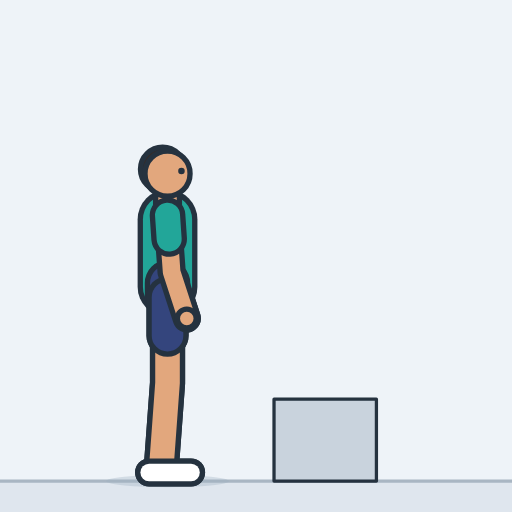
t = 0.00 s
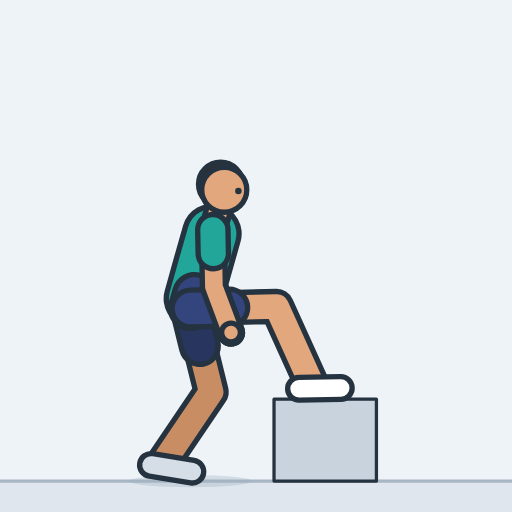
t = 0.49 s
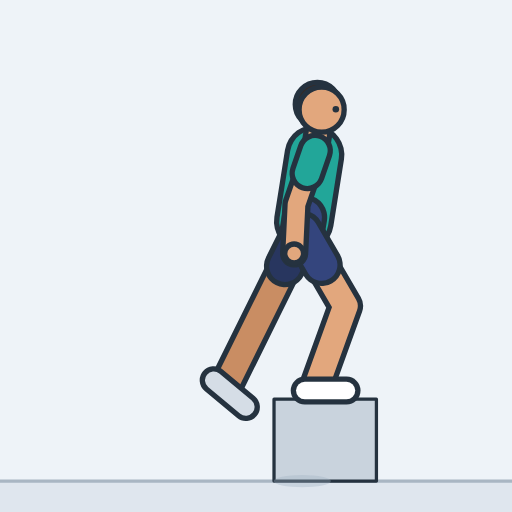
t = 1.01 s
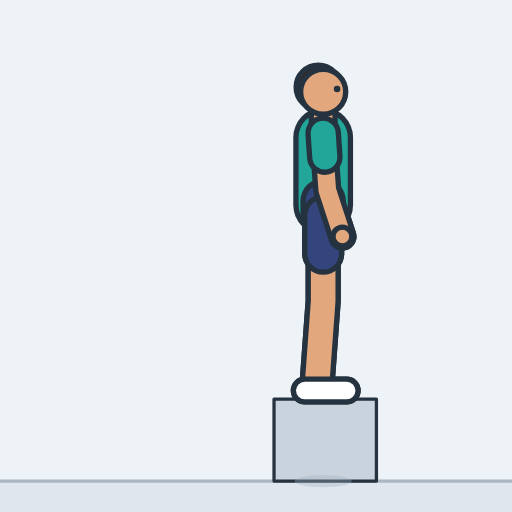
t = 1.49 s
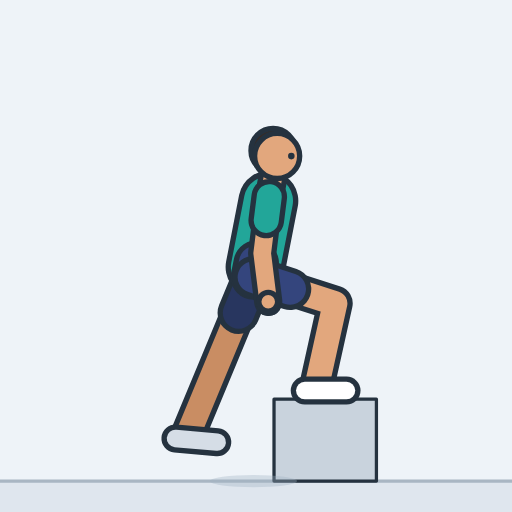
t = 2.01 s
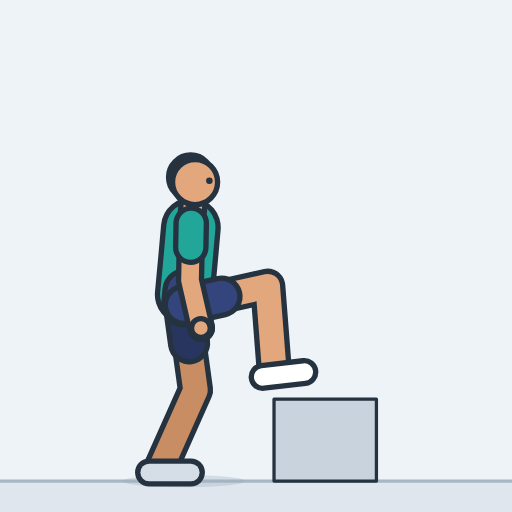
t = 2.45 s

The animated SVG that drew these frames (rendered in a browser with its animation timeline set to each time). Animation: 25 SMIL elements (animate=25); one cycle of 3.00 s, repeats indefinitely.

<svg xmlns="http://www.w3.org/2000/svg" width="260" height="260" viewBox="-111.8 -234.9 250 250" role="img" aria-label="Step-up"><style>.s{display:none}@media (prefers-reduced-motion:reduce){.a{display:none}.s{display:inline}}polyline{fill:none;stroke-linecap:round;stroke-linejoin:round}</style><rect x="-111.8" y="-234.9" width="250" height="250" fill="#eef3f8"/><g class="a"><rect x="-111.8" y="0" width="250" height="15.1" fill="#dfe6ee"/><line x1="-111.8" y1="0" x2="138.2" y2="0" stroke="#a9b6c3" stroke-width="1.6"/><polygon points="22,0 72,0 72,-40 22,-40" fill="#c9d3dd" stroke="#25323f" stroke-width="1.6" stroke-linejoin="round"/><ellipse cx="-30" cy="0" rx="30" ry="3" fill="#9fb0c0" opacity="0.35"><animate attributeName="cx" dur="3s" repeatCount="indefinite" values="-30;-30;-29.8;-29.4;-28.5;-27.3;-26.5;-26.1;-26;-25.1;-22.1;-20.1;-18.9;-18.3;-18;-18;-17.8;-16.8;-13.9;-8.3;1;14;24.4;30.8;34.3;35.7;36;38.7;41.5;43.5;44.8;45.5;45.9;46;46;46;46;46;46;46;46;45.9;45.5;44.4;42.2;39.1;37.2;36.3;36;31.2;14.9;3.1;-4.9;-9.9;-12.7;-13.8;-14;-14;-14.4;-15.5;-17.8;-21.4;-24.1;-25.4;-25.9;-26;-27.1;-28;-28.6;-29.1;-29.5;-29.7;-29.9;-30;-30;-30"/><animate attributeName="rx" dur="3s" repeatCount="indefinite" values="30;30;30;30;30;30;30;30;30;30;30;30;30;30;30;30;30;29.8;29.5;28.7;26.6;20.9;16.3;14;14;14;14;14;14;14;14;14;14;14;14;14;14;14;14;14;14;14;14;14;14;14;14;14;14;14;20.1;25;28.4;29.3;29.8;30;30;30;30;30;30;30;30;30;30;30;30;30;30;30;30;30;30;30;30;30"/></ellipse><defs><polyline id="aarmL" points="-30,-129.8 -28,-102.1 -20.6,-79.4"><animate attributeName="points" dur="3s" repeatCount="indefinite" values="-30,-129.8 -28,-102.1 -20.6,-79.4;-30,-129.8 -28,-102.1 -20.6,-79.3;-29.7,-129.7 -27.8,-101.9 -20.5,-79.2;-28.9,-129.4 -27.3,-101.6 -20.1,-78.8;-27.4,-128.7 -26.2,-100.9 -19.4,-78;-25.3,-127.9 -24.7,-100 -18.4,-77;-24.1,-127.3 -23.8,-99.4 -17.8,-76.3;-23.4,-127 -23.4,-99.2 -17.5,-76;-23.2,-126.9 -23.2,-99.1 -17.4,-75.9;-21.2,-126.5 -21.2,-98.6 -15,-75.5;-14.9,-124.9 -14.6,-97 -7.4,-74.2;-10.7,-123.7 -10.3,-95.8 -2.4,-73.3;-8.2,-122.9 -7.7,-95 0.6,-72.6;-6.9,-122.4 -6.3,-94.6 2.2,-72.2;-6.4,-122.3 -5.8,-94.4 2.8,-72.1;-6.3,-122.3 -5.8,-94.4 2.9,-72.1;-6.2,-122.4 -5.7,-94.5 2.9,-72.2;-5.2,-123.1 -4.9,-95.3 3.5,-72.9;-2.6,-125.3 -2.8,-97.4 5.1,-74.8;2.4,-129.4 1.2,-101.5 8.1,-78.7;10.8,-136.1 7.9,-108.4 13.1,-85.1;22.5,-145.6 17.3,-118.3 20.1,-94.6;31.8,-153.1 24.7,-126.2 25.7,-102.3;37.6,-157.8 29.4,-131.1 29.1,-107.3;40.7,-160.3 31.9,-133.8 31,-110;42,-161.3 32.9,-135 31.8,-111.1;42.3,-161.5 33.2,-135.2 31.9,-111.3;43.3,-163.9 37.1,-136.7 38.3,-112.9;44.3,-166.2 41.2,-138.5 44.8,-114.9;45.1,-167.8 44.2,-140 49.4,-116.7;45.5,-168.9 46.1,-141 52.5,-118;45.8,-169.5 47.2,-141.6 54.2,-118.8;46,-169.8 47.8,-142 55.1,-119.2;46,-169.8 47.9,-142.1 55.3,-119.4;46,-169.8 48,-142.1 55.4,-119.4;46,-169.8 48,-142.1 55.4,-119.4;46,-169.8 48,-142.1 55.4,-119.4;46,-169.8 48,-142.1 55.4,-119.4;46,-169.8 48,-142.1 55.4,-119.4;46,-169.8 48,-142.1 55.4,-119.4;46,-169.8 48,-142.1 55.4,-119.4;46,-169.8 47.9,-142 55.3,-119.3;45.9,-169.1 47.6,-141.3 54.8,-118.5;45.7,-167.3 46.8,-139.4 53.4,-116.5;45.4,-163.7 45.1,-135.8 50.7,-112.6;44.9,-158.6 42.8,-130.8 46.9,-107.3;44.5,-155.3 41.4,-127.6 44.5,-104;44.4,-153.7 40.7,-126.1 43.4,-102.4;44.3,-153.2 40.5,-125.6 43,-101.8;39.3,-150.3 35.6,-122.7 38.2,-98.9;22.7,-140.6 19.2,-113 22.1,-89.3;10.6,-133.6 7.3,-105.9 10.4,-82.3;2.3,-128.8 -0.8,-101.1 2.4,-77.5;-2.9,-125.8 -5.9,-98.1 -2.6,-74.5;-5.7,-124.2 -8.6,-96.5 -5.3,-72.9;-6.8,-123.5 -9.7,-95.8 -6.4,-72.2;-7.1,-123.4 -10,-95.7 -6.6,-72.1;-7.1,-123.4 -10,-95.7 -6.6,-72.1;-7.6,-123.5 -10.4,-95.8 -6.9,-72.2;-9.1,-123.9 -11.6,-96.1 -7.9,-72.5;-12.4,-124.6 -14.2,-96.8 -9.9,-73.3;-17.5,-125.7 -18.3,-97.8 -13.1,-74.5;-21.2,-126.4 -21.2,-98.6 -15.5,-75.4;-23.1,-126.8 -22.8,-98.9 -16.7,-75.9;-23.8,-126.9 -23.3,-99.1 -17.1,-76;-23.9,-126.9 -23.4,-99.1 -17.2,-76;-25.6,-127.7 -24.7,-99.9 -18.1,-76.9;-26.9,-128.4 -25.7,-100.6 -18.9,-77.7;-27.9,-128.9 -26.5,-101.1 -19.4,-78.2;-28.7,-129.2 -27,-101.4 -19.9,-78.7;-29.2,-129.5 -27.5,-101.7 -20.2,-79;-29.6,-129.7 -27.7,-101.9 -20.4,-79.2;-29.8,-129.8 -27.9,-102 -20.5,-79.3;-30,-129.8 -28,-102 -20.6,-79.3;-30,-129.8 -28,-102.1 -20.6,-79.4;-30,-129.8 -28,-102.1 -20.6,-79.4"/></polyline><polyline id="asleeveL" points="-30,-129.8 -29.2,-118.2"><animate attributeName="points" dur="3s" repeatCount="indefinite" values="-30,-129.8 -29.2,-118.2;-30,-129.8 -29.1,-118.2;-29.7,-129.7 -28.9,-118;-28.9,-129.4 -28.2,-117.7;-27.4,-128.7 -26.9,-117.1;-25.3,-127.9 -25.1,-116.2;-24.1,-127.3 -23.9,-115.6;-23.4,-127 -23.4,-115.3;-23.2,-126.9 -23.2,-115.2;-21.2,-126.5 -21.2,-114.8;-14.9,-124.9 -14.8,-113.2;-10.7,-123.7 -10.5,-112;-8.2,-122.9 -8,-111.2;-6.9,-122.4 -6.6,-110.7;-6.4,-122.3 -6.2,-110.6;-6.3,-122.3 -6.1,-110.6;-6.2,-122.4 -6,-110.7;-5.2,-123.1 -5.1,-111.4;-2.6,-125.3 -2.7,-113.6;2.4,-129.4 1.9,-117.7;10.8,-136.1 9.6,-124.5;22.5,-145.6 20.3,-134.2;31.8,-153.1 28.8,-141.8;37.6,-157.8 34.1,-146.6;40.7,-160.3 37,-149.2;42,-161.3 38.2,-150.2;42.3,-161.5 38.4,-150.4;43.3,-163.9 40.7,-152.5;44.3,-166.2 43,-154.6;45.1,-167.8 44.7,-156.1;45.5,-168.9 45.8,-157.2;45.8,-169.5 46.4,-157.8;46,-169.8 46.7,-158.1;46,-169.8 46.8,-158.2;46,-169.8 46.8,-158.2;46,-169.8 46.8,-158.2;46,-169.8 46.8,-158.2;46,-169.8 46.8,-158.2;46,-169.8 46.8,-158.2;46,-169.8 46.8,-158.2;46,-169.8 46.8,-158.2;46,-169.8 46.8,-158.1;45.9,-169.1 46.6,-157.4;45.7,-167.3 46.2,-155.6;45.4,-163.7 45.3,-152;44.9,-158.6 44,-146.9;44.5,-155.3 43.2,-143.7;44.4,-153.7 42.8,-142.1;44.3,-153.2 42.7,-141.6;39.3,-150.3 37.8,-138.7;22.7,-140.6 21.2,-129;10.6,-133.6 9.2,-122;2.3,-128.8 1,-117.2;-2.9,-125.8 -4.1,-114.2;-5.7,-124.2 -6.9,-112.6;-6.8,-123.5 -8,-111.9;-7.1,-123.4 -8.3,-111.8;-7.1,-123.4 -8.3,-111.8;-7.6,-123.5 -8.8,-111.9;-9.1,-123.9 -10.2,-112.2;-12.4,-124.6 -13.1,-112.9;-17.5,-125.7 -17.8,-114;-21.2,-126.4 -21.2,-114.7;-23.1,-126.8 -23,-115.1;-23.8,-126.9 -23.6,-115.2;-23.9,-126.9 -23.7,-115.3;-25.6,-127.7 -25.2,-116.1;-26.9,-128.4 -26.4,-116.7;-27.9,-128.9 -27.3,-117.2;-28.7,-129.2 -28,-117.6;-29.2,-129.5 -28.5,-117.8;-29.6,-129.7 -28.8,-118;-29.8,-129.8 -29,-118.1;-30,-129.8 -29.1,-118.2;-30,-129.8 -29.2,-118.2;-30,-129.8 -29.2,-118.2"/></polyline><circle id="ahandL" r="4.6" cx="-20.6" cy="-79.4"><animate attributeName="cx" dur="3s" repeatCount="indefinite" values="-20.6;-20.6;-20.5;-20.1;-19.4;-18.4;-17.8;-17.5;-17.4;-15;-7.4;-2.4;0.6;2.2;2.8;2.9;2.9;3.5;5.1;8.1;13.1;20.1;25.7;29.1;31;31.8;31.9;38.3;44.8;49.4;52.5;54.2;55.1;55.3;55.4;55.4;55.4;55.4;55.4;55.4;55.4;55.3;54.8;53.4;50.7;46.9;44.5;43.4;43;38.2;22.1;10.4;2.4;-2.6;-5.3;-6.4;-6.6;-6.6;-6.9;-7.9;-9.9;-13.1;-15.5;-16.7;-17.1;-17.2;-18.1;-18.9;-19.4;-19.9;-20.2;-20.4;-20.5;-20.6;-20.6;-20.6"/><animate attributeName="cy" dur="3s" repeatCount="indefinite" values="-79.4;-79.3;-79.2;-78.8;-78;-77;-76.3;-76;-75.9;-75.5;-74.2;-73.3;-72.6;-72.2;-72.1;-72.1;-72.2;-72.9;-74.8;-78.7;-85.1;-94.6;-102.3;-107.3;-110;-111.1;-111.3;-112.9;-114.9;-116.7;-118;-118.8;-119.2;-119.4;-119.4;-119.4;-119.4;-119.4;-119.4;-119.4;-119.4;-119.3;-118.5;-116.5;-112.6;-107.3;-104;-102.4;-101.8;-98.9;-89.3;-82.3;-77.5;-74.5;-72.9;-72.2;-72.1;-72.1;-72.2;-72.5;-73.3;-74.5;-75.4;-75.9;-76;-76;-76.9;-77.7;-78.2;-78.7;-79;-79.2;-79.3;-79.3;-79.4;-79.4"/></circle><polyline id="alegL" points="-30,-89.8 -30,-47.9 -33,-7"><animate attributeName="points" dur="3s" repeatCount="indefinite" values="-30,-89.8 -30,-47.9 -33,-7;-30,-89.8 -29.8,-47.9 -33,-7;-29.8,-89.7 -28.6,-47.7 -33,-7;-29.4,-89.4 -26.7,-47.5 -33,-7;-28.5,-88.8 -24.1,-47 -33,-7;-27.3,-87.9 -21.5,-46.3 -33,-7;-26.5,-87.4 -20,-45.9 -33,-7;-26.1,-87.1 -19.4,-45.7 -33,-7;-26,-87 -19.2,-45.6 -33,-7;-25.1,-86.7 -17.5,-45.4 -32.9,-7.3;-22.1,-85.5 -13,-44.6 -32.3,-8.4;-20.1,-84.8 -10.4,-44 -32,-9.1;-18.9,-84.3 -8.9,-43.6 -31.7,-9.5;-18.3,-84.1 -8.1,-43.4 -31.6,-9.8;-18,-84 -7.9,-43.3 -31.5,-9.8;-18,-84 -7.8,-43.3 -31.5,-9.8;-17.8,-84.1 -7.8,-43.3 -31.5,-9.9;-16.8,-84.9 -7.6,-43.9 -31.1,-10.3;-13.9,-86.9 -7.3,-45.4 -30.1,-11.4;-8.3,-90.8 -7.4,-48.9 -28,-13.4;1,-97.3 -11.7,-57.3 -24.1,-18.2;14,-106.6 -1.3,-67.5 -16.3,-29.3;24.4,-113.8 7.3,-75.4 -9.4,-38;30.8,-118.3 12.8,-80.4 -4.8,-43.4;34.3,-120.8 15.8,-83.1 -2.2,-46.3;35.7,-121.8 17.1,-84.2 -1.1,-47.4;36,-122 17.3,-84.4 -0.9,-47.7;38.7,-124.1 23.4,-85 8.4,-46.9;41.5,-126.3 30.6,-85.8 19.9,-46.2;43.5,-127.9 36.3,-86.5 29.3,-46.1;44.8,-128.9 40.4,-87.1 36.1,-46.4;45.5,-129.5 42.8,-87.6 40.2,-46.7;45.9,-129.8 44.1,-87.8 42.3,-46.9;46,-129.8 45.9,-87.9 42.9,-47;46,-129.8 46,-87.9 43,-47;46,-129.8 46,-87.9 43,-47;46,-129.8 46,-87.9 43,-47;46,-129.8 46,-87.9 43,-47;46,-129.8 46,-87.9 43,-47;46,-129.8 46,-87.9 43,-47;46,-129.8 46,-87.9 43,-47;45.9,-129.8 44.7,-87.8 42.7,-46.9;45.5,-129.1 42.9,-87.2 40.3,-46.3;44.4,-127.3 39.2,-85.6 34.1,-45;42.2,-123.8 32.2,-83 22.6,-43.2;39.1,-119 23.6,-80 8.5,-41.9;37.2,-116 18.7,-78.3 0.7,-41.5;36.3,-114.5 16.5,-77.5 -2.8,-41.3;36,-114 15.8,-77.2 -3.9,-41.3;31.2,-111.1 11.7,-73.9 -7.4,-37.6;14.9,-101.4 -1.8,-62.9 -18.1,-25.3;3.1,-94.3 -11.2,-54.8 -25.1,-16.3;-4.9,-89.5 -17.3,-49.4 -29.5,-10.2;-9.9,-86.4 -12.1,-44.5 -31.4,-8.4;-12.7,-84.8 -11.8,-42.8 -32.5,-7.5;-13.8,-84.1 -11.8,-42.2 -32.9,-7.1;-14,-84 -11.8,-42.1 -33,-7;-14,-84 -11.8,-42.1 -33,-7;-14.4,-84.1 -12,-42.2 -33,-7;-15.5,-84.4 -12.5,-42.5 -33,-7;-17.8,-84.9 -13.7,-43.2 -33,-7;-21.4,-85.9 -15.9,-44.2 -33,-7;-24.1,-86.5 -17.7,-45 -33,-7;-25.4,-86.9 -18.7,-45.4 -33,-7;-25.9,-87 -19.1,-45.6 -33,-7;-26,-87 -19.2,-45.6 -33,-7;-27.1,-87.8 -21.1,-46.2 -33,-7;-28,-88.4 -22.9,-46.7 -33,-7;-28.6,-88.9 -24.5,-47.1 -33,-7;-29.1,-89.2 -26,-47.4 -33,-7;-29.5,-89.5 -27.2,-47.6 -33,-7;-29.7,-89.7 -28.3,-47.7 -33,-7;-29.9,-89.8 -29.1,-47.8 -33,-7;-30,-89.8 -29.7,-47.8 -33,-7;-30,-89.8 -29.9,-47.9 -33,-7;-30,-89.8 -30,-47.9 -33,-7"/></polyline><polyline id="ashortsL" points="-30,-89.8 -30,-71"><animate attributeName="points" dur="3s" repeatCount="indefinite" values="-30,-89.8 -30,-71;-30,-89.8 -29.9,-70.9;-29.8,-89.7 -29.3,-70.8;-29.4,-89.4 -28.2,-70.5;-28.5,-88.8 -26.5,-70;-27.3,-87.9 -24.6,-69.2;-26.5,-87.4 -23.6,-68.7;-26.1,-87.1 -23.1,-68.4;-26,-87 -22.9,-68.4;-25.1,-86.7 -21.7,-68.1;-22.1,-85.5 -18,-67.1;-20.1,-84.8 -15.7,-66.4;-18.9,-84.3 -14.4,-66;-18.3,-84.1 -13.7,-65.8;-18,-84 -13.5,-65.7;-18,-84 -13.4,-65.7;-17.8,-84.1 -13.3,-65.8;-16.8,-84.9 -12.7,-66.4;-13.9,-86.9 -10.9,-68.2;-8.3,-90.8 -7.9,-71.9;1,-97.3 -4.7,-79.3;14,-106.6 7.1,-89;24.4,-113.8 16.7,-96.5;30.8,-118.3 22.7,-101.3;34.3,-120.8 26,-103.8;35.7,-121.8 27.3,-104.9;36,-122 27.6,-105.1;38.7,-124.1 31.8,-106.5;41.5,-126.3 36.6,-108.1;43.5,-127.9 40.2,-109.2;44.8,-128.9 42.8,-110.1;45.5,-129.5 44.3,-110.6;45.9,-129.8 45.1,-110.9;46,-129.8 45.9,-111;46,-129.8 46,-111;46,-129.8 46,-111;46,-129.8 46,-111;46,-129.8 46,-111;46,-129.8 46,-111;46,-129.8 46,-111;46,-129.8 46,-111;45.9,-129.8 45.4,-110.9;45.5,-129.1 44.3,-110.2;44.4,-127.3 42,-108.5;42.2,-123.8 37.7,-105.4;39.1,-119 32.2,-101.4;37.2,-116 28.9,-99;36.3,-114.5 27.4,-97.8;36,-114 26.9,-97.5;31.2,-111.1 22.4,-94.4;14.9,-101.4 7.4,-84;3.1,-94.3 -3.3,-76.5;-4.9,-89.5 -10.5,-71.4;-9.9,-86.4 -10.9,-67.6;-12.7,-84.8 -12.3,-65.9;-13.8,-84.1 -12.9,-65.3;-14,-84 -13,-65.1;-14,-84 -13,-65.1;-14.4,-84.1 -13.3,-65.2;-15.5,-84.4 -14.2,-65.5;-17.8,-84.9 -16,-66.1;-21.4,-85.9 -18.9,-67.1;-24.1,-86.5 -21.2,-67.8;-25.4,-86.9 -22.4,-68.2;-25.9,-87 -22.9,-68.3;-26,-87 -22.9,-68.4;-27.1,-87.8 -24.4,-69.1;-28,-88.4 -25.7,-69.6;-28.6,-88.9 -26.8,-70.1;-29.1,-89.2 -27.7,-70.4;-29.5,-89.5 -28.5,-70.6;-29.7,-89.7 -29.1,-70.8;-29.9,-89.8 -29.6,-70.9;-30,-89.8 -29.8,-70.9;-30,-89.8 -30,-71;-30,-89.8 -30,-71"/></polyline><polyline id="afootL" points="-39,-4.2 -18.5,-4.2"><animate attributeName="points" dur="3s" repeatCount="indefinite" values="-39,-4.2 -18.5,-4.2;-39,-4.2 -18.6,-4.2;-39,-4.2 -18.6,-4.2;-39,-4.2 -18.6,-4.2;-39,-4.2 -18.6,-4.2;-39,-4.2 -18.6,-4.2;-39,-4.2 -18.6,-4.2;-39,-4.2 -18.6,-4.2;-39,-4.2 -18.6,-4.2;-38.9,-4.7 -18.5,-4.3;-38.6,-6.2 -18.2,-4.5;-38.3,-7.2 -18,-4.5;-38.1,-7.8 -17.9,-4.6;-38,-8.1 -17.8,-4.6;-37.9,-8.2 -17.8,-4.6;-37.9,-8.2 -17.8,-4.6;-37.9,-8.2 -17.7,-4.7;-37.5,-8.7 -17.4,-4.9;-36.5,-10 -16.5,-5.6;-34.5,-12.4 -14.8,-6.9;-30.7,-17.8 -11.5,-10.6;-22.9,-29.7 -4.8,-20.2;-15.9,-39 1.1,-27.7;-11.2,-44.8 5.1,-32.5;-8.6,-47.9 7.3,-35;-7.5,-49.2 8.2,-36.1;-7.3,-49.4 8.4,-36.3;1.8,-47.4 19.7,-37.4;13.4,-45.4 32.8,-39.1;22.9,-44.5 43.1,-40.8;29.9,-44.1 50.2,-42.4;34.1,-44.1 54.6,-43.4;36.3,-44.2 56.7,-44;36.9,-44.2 57.4,-44.2;37,-44.2 57.5,-44.2;37,-44.2 57.5,-44.2;37,-44.2 57.5,-44.2;37,-44.2 57.5,-44.2;37,-44.2 57.5,-44.2;37,-44.2 57.5,-44.2;37,-44.2 57.5,-44.2;36.7,-44.1 57.1,-44.1;34.3,-43.6 54.7,-43.4;28,-42.4 48.4,-41.8;16.4,-40.8 36.8,-39.5;2.2,-39.9 22.5,-37.4;-5.7,-39.7 14.6,-36.6;-9.2,-39.6 11,-36.2;-10.2,-39.6 9.9,-36.1;-13.7,-35.8 6.5,-32.6;-24.4,-23.1 -4,-21.1;-31.3,-13.9 -10.9,-12.7;-35.5,-7.7 -15.1,-7;-37.5,-5.7 -17,-5.4;-38.5,-4.7 -18,-4.6;-38.9,-4.3 -18.5,-4.3;-39,-4.3 -18.5,-4.3;-39,-4.2 -18.6,-4.2;-39,-4.2 -18.6,-4.2;-39,-4.2 -18.6,-4.2;-39,-4.2 -18.6,-4.2;-39,-4.2 -18.6,-4.2;-39,-4.2 -18.6,-4.2;-39,-4.2 -18.6,-4.2;-39,-4.2 -18.6,-4.2;-39,-4.2 -18.6,-4.2;-39,-4.2 -18.6,-4.2;-39,-4.2 -18.6,-4.2;-39,-4.2 -18.6,-4.2;-39,-4.2 -18.6,-4.2;-39,-4.2 -18.6,-4.2;-39,-4.2 -18.6,-4.2;-39,-4.2 -18.6,-4.2;-39,-4.2 -18.6,-4.2;-39,-4.2 -18.6,-4.2;-39,-4.2 -18.5,-4.2"/></polyline><polyline id="atorso" points="-30,-94.8 -30,-111.8 -30,-127.8"><animate attributeName="points" dur="3s" repeatCount="indefinite" values="-30,-94.8 -30,-111.8 -30,-127.8;-30,-94.8 -30,-111.8 -30,-127.8;-29.8,-94.7 -29.7,-111.7 -29.7,-127.7;-29.3,-94.4 -29.1,-111.4 -28.9,-127.4;-28.3,-93.8 -27.9,-110.8 -27.5,-126.7;-27,-92.9 -26.2,-109.9 -25.4,-125.9;-26.2,-92.3 -25.2,-109.3 -24.2,-125.3;-25.8,-92.1 -24.6,-109 -23.6,-125;-25.7,-92 -24.5,-109 -23.4,-124.9;-24.6,-91.6 -23,-108.6 -21.4,-124.5;-21.2,-90.5 -18.1,-107.2 -15.3,-122.9;-18.9,-89.6 -14.9,-106.2 -11.2,-121.7;-17.5,-89.1 -13,-105.5 -8.7,-120.9;-16.8,-88.9 -12,-105.2 -7.4,-120.5;-16.6,-88.8 -11.6,-105.1 -7,-120.4;-16.5,-88.8 -11.6,-105 -6.9,-120.3;-16.4,-88.9 -11.4,-105.1 -6.8,-120.5;-15.3,-89.6 -10.4,-105.9 -5.8,-121.2;-12.5,-91.7 -7.7,-108 -3.2,-123.3;-6.9,-95.6 -2.4,-112 1.9,-127.4;2.2,-102.2 6.4,-118.7 10.3,-134.2;15.1,-111.4 18.7,-128.1 22.1,-143.7;25.3,-118.7 28.4,-135.4 31.4,-151.1;31.6,-123.3 34.5,-140 37.2,-155.8;35.1,-125.7 37.8,-142.5 40.4,-158.3;36.5,-126.7 39.2,-143.5 41.7,-159.3;36.8,-126.9 39.4,-143.7 41.9,-159.5;39.3,-129.1 41.2,-146 43.1,-161.9;41.8,-131.3 43,-148.3 44.2,-164.2;43.7,-132.9 44.3,-149.8 45,-165.8;44.8,-133.9 45.2,-150.9 45.5,-166.9;45.5,-134.5 45.7,-151.5 45.8,-167.5;45.9,-134.8 45.9,-151.8 45.9,-167.8;46,-134.8 46,-151.8 46,-167.8;46,-134.8 46,-151.8 46,-167.8;46,-134.8 46,-151.8 46,-167.8;46,-134.8 46,-151.8 46,-167.8;46,-134.8 46,-151.8 46,-167.8;46,-134.8 46,-151.8 46,-167.8;46,-134.8 46,-151.8 46,-167.8;46,-134.8 46,-151.8 46,-167.8;45.9,-134.8 46,-151.8 46,-167.8;45.6,-134.1 45.7,-151.1 45.9,-167.1;44.6,-132.3 45.1,-149.3 45.7,-165.3;42.6,-128.8 43.9,-145.7 45.2,-161.7;39.9,-123.9 42.3,-140.8 44.6,-156.6;38.2,-120.9 41.3,-137.6 44.2,-153.3;37.3,-119.4 40.7,-136.1 44,-151.7;37.1,-118.9 40.6,-135.6 43.9,-151.2;32.2,-116 35.7,-132.6 38.9,-148.3;15.9,-106.3 19.2,-122.9 22.3,-138.6;4.1,-99.2 7.2,-115.9 10.2,-131.6;-4,-94.4 -0.9,-111.1 1.9,-126.8;-9,-91.4 -6,-108.1 -3.2,-123.8;-11.8,-89.7 -8.8,-106.5 -6,-122.2;-12.9,-89.1 -9.9,-105.8 -7.2,-121.6;-13.1,-88.9 -10.2,-105.7 -7.4,-121.4;-13.2,-88.9 -10.2,-105.7 -7.4,-121.4;-13.5,-89 -10.6,-105.8 -7.9,-121.5;-14.7,-89.3 -12,-106.1 -9.5,-121.9;-17.1,-89.9 -14.8,-106.7 -12.6,-122.6;-20.9,-90.8 -19.2,-107.7 -17.7,-123.7;-23.7,-91.5 -22.5,-108.5 -21.3,-124.4;-25.1,-91.8 -24.1,-108.8 -23.2,-124.8;-25.7,-92 -24.8,-109 -23.9,-124.9;-25.7,-92 -24.8,-109 -24,-124.9;-26.9,-92.8 -26.2,-109.8 -25.6,-125.7;-27.8,-93.4 -27.4,-110.4 -26.9,-126.4;-28.5,-93.9 -28.2,-110.9 -27.9,-126.9;-29.1,-94.2 -28.9,-111.2 -28.7,-127.2;-29.5,-94.5 -29.4,-111.5 -29.3,-127.5;-29.7,-94.7 -29.7,-111.7 -29.6,-127.7;-29.9,-94.8 -29.9,-111.8 -29.8,-127.8;-30,-94.8 -30,-111.8 -30,-127.8;-30,-94.8 -30,-111.8 -30,-127.8;-30,-94.8 -30,-111.8 -30,-127.8"/></polyline><polyline id="apelvis" points="-30,-89.8 -30,-96.8 -30,-89.8"><animate attributeName="points" dur="3s" repeatCount="indefinite" values="-30,-89.8 -30,-96.8 -30,-89.8;-30,-89.8 -30,-96.8 -30,-89.8;-29.8,-89.7 -29.8,-96.7 -29.8,-89.7;-29.4,-89.4 -29.3,-96.4 -29.4,-89.4;-28.5,-88.8 -28.3,-95.8 -28.5,-88.8;-27.3,-87.9 -26.9,-94.9 -27.3,-87.9;-26.5,-87.4 -26.1,-94.3 -26.5,-87.4;-26.1,-87.1 -25.7,-94.1 -26.1,-87.1;-26,-87 -25.5,-94 -26,-87;-25.1,-86.7 -24.4,-93.6 -25.1,-86.7;-22.1,-85.5 -20.8,-92.4 -22.1,-85.5;-20.1,-84.8 -18.5,-91.6 -20.1,-84.8;-18.9,-84.3 -17,-91.1 -18.9,-84.3;-18.3,-84.1 -16.3,-90.8 -18.3,-84.1;-18,-84 -16,-90.7 -18,-84;-18,-84 -16,-90.7 -18,-84;-17.8,-84.1 -15.8,-90.8 -17.8,-84.1;-16.8,-84.9 -14.8,-91.6 -16.8,-84.9;-13.9,-86.9 -11.9,-93.6 -13.9,-86.9;-8.3,-90.8 -6.4,-97.6 -8.3,-90.8;1,-97.3 2.7,-104.1 1,-97.3;14,-106.6 15.5,-113.4 14,-106.6;24.4,-113.8 25.7,-120.7 24.4,-113.8;30.8,-118.3 32,-125.2 30.8,-118.3;34.3,-120.8 35.4,-127.7 34.3,-120.8;35.7,-121.8 36.8,-128.7 35.7,-121.8;36,-122 37.1,-128.9 36,-122;38.7,-124.1 39.5,-131.1 38.7,-124.1;41.5,-126.3 42,-133.3 41.5,-126.3;43.5,-127.9 43.7,-134.9 43.5,-127.9;44.8,-128.9 44.9,-135.9 44.8,-128.9;45.5,-129.5 45.6,-136.5 45.5,-129.5;45.9,-129.8 45.9,-136.8 45.9,-129.8;46,-129.8 46,-136.8 46,-129.8;46,-129.8 46,-136.8 46,-129.8;46,-129.8 46,-136.8 46,-129.8;46,-129.8 46,-136.8 46,-129.8;46,-129.8 46,-136.8 46,-129.8;46,-129.8 46,-136.8 46,-129.8;46,-129.8 46,-136.8 46,-129.8;46,-129.8 46,-136.8 46,-129.8;45.9,-129.8 45.9,-136.8 45.9,-129.8;45.5,-129.1 45.6,-136.1 45.5,-129.1;44.4,-127.3 44.6,-134.3 44.4,-127.3;42.2,-123.8 42.7,-130.8 42.2,-123.8;39.1,-119 40.1,-125.9 39.1,-119;37.2,-116 38.5,-122.9 37.2,-116;36.3,-114.5 37.7,-121.4 36.3,-114.5;36,-114 37.5,-120.9 36,-114;31.2,-111.1 32.6,-118 31.2,-111.1;14.9,-101.4 16.3,-108.2 14.9,-101.4;3.1,-94.3 4.4,-101.2 3.1,-94.3;-4.9,-89.5 -3.6,-96.3 -4.9,-89.5;-9.9,-86.4 -8.7,-93.3 -9.9,-86.4;-12.7,-84.8 -11.4,-91.7 -12.7,-84.8;-13.8,-84.1 -12.6,-91 -13.8,-84.1;-14,-84 -12.8,-90.9 -14,-84;-14,-84 -12.8,-90.9 -14,-84;-14.4,-84.1 -13.2,-91 -14.4,-84.1;-15.5,-84.4 -14.4,-91.3 -15.5,-84.4;-17.8,-84.9 -16.8,-91.9 -17.8,-84.9;-21.4,-85.9 -20.7,-92.8 -21.4,-85.9;-24.1,-86.5 -23.6,-93.5 -24.1,-86.5;-25.4,-86.9 -25,-93.8 -25.4,-86.9;-25.9,-87 -25.6,-94 -25.9,-87;-26,-87 -25.6,-94 -26,-87;-27.1,-87.8 -26.8,-94.8 -27.1,-87.8;-28,-88.4 -27.8,-95.4 -28,-88.4;-28.6,-88.9 -28.5,-95.9 -28.6,-88.9;-29.1,-89.2 -29.1,-96.2 -29.1,-89.2;-29.5,-89.5 -29.5,-96.5 -29.5,-89.5;-29.7,-89.7 -29.7,-96.7 -29.7,-89.7;-29.9,-89.8 -29.9,-96.8 -29.9,-89.8;-30,-89.8 -30,-96.8 -30,-89.8;-30,-89.8 -30,-96.8 -30,-89.8;-30,-89.8 -30,-96.8 -30,-89.8"/></polyline><polyline id="aneck" points="-30,-131.8 -30,-141.8"><animate attributeName="points" dur="3s" repeatCount="indefinite" values="-30,-131.8 -30,-141.8;-30,-131.8 -30,-141.8;-29.7,-131.7 -29.6,-141.7;-28.9,-131.4 -28.8,-141.4;-27.4,-130.7 -27.1,-140.7;-25.3,-129.8 -24.8,-139.8;-23.9,-129.3 -23.3,-139.3;-23.3,-129 -22.6,-139;-23.1,-128.9 -22.4,-138.9;-21.1,-128.5 -20.1,-138.4;-14.6,-126.9 -12.8,-136.7;-10.2,-125.6 -7.9,-135.3;-7.6,-124.8 -4.9,-134.4;-6.3,-124.4 -3.4,-133.9;-5.8,-124.2 -2.9,-133.8;-5.7,-124.2 -2.8,-133.7;-5.6,-124.3 -2.7,-133.8;-4.6,-125.1 -1.7,-134.6;-2.1,-127.2 0.8,-136.8;3,-131.3 5.7,-140.9;11.3,-138.1 13.7,-147.8;23,-147.6 25.1,-157.4;32.2,-155.1 34,-164.9;37.9,-159.7 39.6,-169.6;41,-162.2 42.6,-172.1;42.3,-163.3 43.9,-173.1;42.6,-163.5 44.1,-173.4;43.5,-165.9 44.7,-175.8;44.5,-168.2 45.2,-178.2;45.1,-169.8 45.5,-179.8;45.6,-170.9 45.8,-180.9;45.8,-171.5 45.9,-181.5;46,-171.8 46,-181.8;46,-171.8 46,-181.8;46,-171.8 46,-181.8;46,-171.8 46,-181.8;46,-171.8 46,-181.8;46,-171.8 46,-181.8;46,-171.8 46,-181.8;46,-171.8 46,-181.8;46,-171.8 46,-181.8;46,-171.8 46,-181.8;45.9,-171.1 46,-181.1;45.8,-169.3 46.1,-179.3;45.5,-165.7 46.3,-175.6;45.2,-160.6 46.6,-170.5;44.9,-157.3 46.7,-167.1;44.8,-155.6 46.8,-165.4;44.7,-155.1 46.8,-164.9;39.8,-152.2 41.8,-162;23.1,-142.6 25,-152.4;10.9,-135.6 12.8,-145.4;2.7,-130.8 4.5,-140.6;-2.5,-127.8 -0.8,-137.6;-5.3,-126.2 -3.6,-136;-6.5,-125.5 -4.7,-135.3;-6.7,-125.4 -5,-135.2;-6.7,-125.4 -5,-135.2;-7.3,-125.5 -5.6,-135.3;-8.8,-125.8 -7.2,-135.7;-12.1,-126.6 -10.7,-136.5;-17.3,-127.6 -16.3,-137.6;-21,-128.4 -20.3,-138.4;-23,-128.8 -22.4,-138.8;-23.7,-128.9 -23.2,-138.9;-23.8,-128.9 -23.3,-138.9;-25.5,-129.7 -25.1,-139.7;-26.8,-130.4 -26.6,-140.4;-27.9,-130.9 -27.7,-140.9;-28.7,-131.2 -28.5,-141.2;-29.2,-131.5 -29.2,-141.5;-29.6,-131.7 -29.6,-141.7;-29.8,-131.8 -29.8,-141.8;-30,-131.8 -29.9,-141.8;-30,-131.8 -30,-141.8;-30,-131.8 -30,-141.8"/></polyline><circle id="ahair" r="10.8" cx="-32.4" cy="-152.3"><animate attributeName="cx" dur="3s" repeatCount="indefinite" values="-32.4;-32.4;-32;-31.1;-29.2;-26.7;-25.1;-24.3;-24.1;-21.5;-13.3;-7.8;-4.5;-2.8;-2.1;-2.1;-1.9;-1;1.4;6.1;13.9;24.9;33.6;39;41.9;43.1;43.4;43.4;43.5;43.5;43.6;43.6;43.6;43.6;43.6;43.6;43.6;43.6;43.6;43.6;43.6;43.6;43.7;44.1;44.8;45.7;46.3;46.5;46.6;41.6;24.6;12.4;4;-1.3;-4.1;-5.3;-5.5;-5.6;-6.2;-8;-11.7;-17.6;-22;-24.2;-25;-25.1;-27.1;-28.7;-29.9;-30.8;-31.5;-32;-32.2;-32.4;-32.4;-32.4"/><animate attributeName="cy" dur="3s" repeatCount="indefinite" values="-152.3;-152.3;-152.2;-151.9;-151.3;-150.4;-149.8;-149.6;-149.5;-149;-147.4;-146.1;-145.1;-144.6;-144.5;-144.4;-144.5;-145.3;-147.5;-151.6;-158.5;-168.1;-175.6;-180.3;-182.8;-183.8;-184.1;-186.4;-188.8;-190.4;-191.4;-191.9;-192.2;-192.3;-192.3;-192.3;-192.3;-192.3;-192.3;-192.3;-192.3;-192.2;-191.6;-189.8;-186.2;-181.1;-177.8;-176.2;-175.6;-172.7;-163.1;-156.1;-151.3;-148.3;-146.7;-146.1;-145.9;-145.9;-146.1;-146.4;-147.1;-148.2;-149;-149.3;-149.5;-149.5;-150.3;-150.9;-151.4;-151.7;-152;-152.1;-152.2;-152.3;-152.3;-152.3"/></circle><circle id="ahead" r="11" cx="-30" cy="-150.1"><animate attributeName="cx" dur="3s" repeatCount="indefinite" values="-30;-30;-29.6;-28.7;-26.9;-24.4;-22.8;-22.1;-21.8;-19.3;-11.3;-5.9;-2.7;-1.1;-0.5;-0.4;-0.3;0.6;3.1;7.9;15.7;26.8;35.6;41;44;45.2;45.4;45.6;45.8;45.9;45.9;46;46;46;46;46;46;46;46;46;46;46;46.1;46.4;47;47.8;48.2;48.5;48.5;43.5;26.6;14.3;5.9;0.7;-2.1;-3.3;-3.5;-3.6;-4.2;-5.9;-9.6;-15.5;-19.7;-21.9;-22.7;-22.8;-24.8;-26.3;-27.5;-28.5;-29.1;-29.5;-29.8;-29.9;-30;-30"/><animate attributeName="cy" dur="3s" repeatCount="indefinite" values="-150.1;-150.1;-150;-149.6;-149;-148.1;-147.5;-147.2;-147.1;-146.6;-144.8;-143.3;-142.4;-141.8;-141.6;-141.6;-141.7;-142.5;-144.7;-148.9;-155.8;-165.4;-173;-177.7;-180.2;-181.3;-181.5;-184;-186.4;-188.1;-189.1;-189.7;-190;-190.1;-190.1;-190.1;-190.1;-190.1;-190.1;-190.1;-190.1;-190;-189.3;-187.5;-183.9;-178.6;-175.2;-173.5;-173;-170.1;-160.5;-153.5;-148.7;-145.7;-144.1;-143.5;-143.3;-143.3;-143.5;-143.9;-144.6;-145.8;-146.6;-147;-147.1;-147.2;-148;-148.6;-149.1;-149.5;-149.7;-149.9;-150;-150.1;-150.1;-150.1"/></circle><circle id="aeyeR" r="1.6" cx="-23.2" cy="-151.4"><animate attributeName="cx" dur="3s" repeatCount="indefinite" values="-23.2;-23.1;-22.8;-21.8;-20;-17.5;-15.9;-15.2;-14.9;-12.4;-4.3;1;4.2;5.8;6.4;6.5;6.7;7.6;10;14.8;22.7;33.8;42.5;48;50.9;52.1;52.4;52.5;52.7;52.7;52.8;52.8;52.8;52.8;52.8;52.8;52.8;52.8;52.8;52.8;52.8;52.8;53;53.3;53.9;54.7;55.2;55.4;55.5;50.4;33.5;21.3;12.9;7.6;4.8;3.6;3.4;3.4;2.8;1;-2.7;-8.5;-12.8;-15;-15.9;-16;-17.9;-19.5;-20.7;-21.6;-22.3;-22.7;-23;-23.1;-23.2;-23.2"/><animate attributeName="cy" dur="3s" repeatCount="indefinite" values="-151.4;-151.4;-151.3;-150.9;-150.1;-149.1;-148.4;-148.1;-148;-147.3;-144.9;-143;-141.8;-141.2;-140.9;-140.9;-141;-141.8;-144;-148.3;-155.4;-165.3;-173;-177.9;-180.5;-181.5;-181.7;-184.5;-187.2;-189.1;-190.3;-191;-191.3;-191.4;-191.4;-191.4;-191.4;-191.4;-191.4;-191.4;-191.4;-191.3;-190.6;-188.6;-184.6;-179;-175.3;-173.4;-172.9;-170;-160.4;-153.5;-148.8;-145.8;-144.2;-143.6;-143.5;-143.5;-143.6;-144.1;-145;-146.4;-147.4;-147.9;-148.1;-148.1;-149;-149.8;-150.3;-150.7;-151;-151.2;-151.3;-151.4;-151.4;-151.4"/></circle><polyline id="alegR" points="-30,-89.8 -30,-47.9 -33,-7"><animate attributeName="points" dur="3s" repeatCount="indefinite" values="-30,-89.8 -30,-47.9 -33,-7;-30,-89.8 -27.4,-47.9 -32.7,-7.3;-29.8,-89.7 -19.9,-48.9 -30.9,-9.4;-29.4,-89.4 -9.1,-52.6 -25.8,-15.2;-28.5,-88.8 4.1,-62.3 -15.9,-26.5;-27.3,-87.9 13.9,-79.6 -2.2,-41.9;-26.5,-87.4 15.3,-91.5 6.4,-51.6;-26.1,-87.1 14.7,-97 10.6,-56.3;-26,-87 14.3,-98.6 11.9,-57.8;-25.1,-86.7 15.5,-97.6 15.6,-56.6;-22.1,-85.5 19.3,-92.8 27.1,-52.6;-20.1,-84.8 21.7,-88.6 34.8,-49.8;-18.9,-84.3 23.1,-85.7 39.5,-48.2;-18.3,-84.1 23.7,-84 42,-47.3;-18,-84 24,-83.3 42.9,-47;-18,-84 24,-83.2 43,-46.9;-17.8,-84.1 24.1,-83.3 43,-46.9;-16.8,-84.9 25.2,-83.9 43,-46.9;-13.9,-86.9 28.1,-85.1 43,-46.9;-8.3,-90.8 33.5,-86.8 43,-47;1,-97.3 41.9,-87.9 43,-47;14,-106.6 51.3,-87.1 43,-47;24.4,-113.8 55.8,-85.9 43,-47;30.8,-118.3 57,-85.5 43,-47;34.3,-120.8 57,-85.5 43,-47;35.7,-121.8 56.9,-85.5 43,-47;36,-122 56.9,-85.6 43,-47;38.7,-124.1 56,-85.9 43,-47;41.5,-126.3 54.4,-86.4 43,-47;43.5,-127.9 52.5,-86.9 43,-47;44.8,-128.9 50.5,-87.3 43,-47;45.5,-129.5 48.6,-87.6 43,-47;45.9,-129.8 47,-87.8 43,-47;46,-129.8 46.1,-87.9 43,-47;46,-129.8 46,-87.9 43,-47;46,-129.8 46,-87.9 43,-47;46,-129.8 46,-87.9 43,-47;46,-129.8 46,-87.9 43,-47;46,-129.8 46,-87.9 43,-47;46,-129.8 46,-87.9 43,-47;46,-129.8 46,-87.9 43,-47;45.9,-129.8 47,-87.8 43,-47;45.5,-129.1 50.1,-87.4 43,-47;44.4,-127.3 54.1,-86.5 43,-47;42.2,-123.8 58.3,-85 43,-47;39.1,-119 61.6,-83.5 43,-47;37.2,-116 63,-82.8 43,-47;36.3,-114.5 63.5,-82.5 43,-47;36,-114 63.6,-82.4 43,-47;31.2,-111.1 62.4,-83.1 43,-47;14.9,-101.4 54.2,-86.4 43,-47;3.1,-94.3 44.7,-87.9 43,-47;-4.9,-89.5 37.1,-87.5 43,-47;-9.9,-86.4 32.1,-86.4 43,-47;-12.7,-84.8 29.3,-85.6 43,-46.9;-13.8,-84.1 28.2,-85.2 43,-46.9;-14,-84 28,-85.1 43,-46.9;-14,-84 28,-85.1 42.9,-47;-14.4,-84.1 27.6,-85.6 42,-47.3;-15.5,-84.4 26.4,-87.3 39.1,-48.3;-17.8,-84.9 23.9,-90.3 33.2,-50.4;-21.4,-85.9 19.7,-94.5 23.8,-53.7;-24.1,-86.5 16.6,-97.1 17,-56.1;-25.4,-86.9 15,-98.3 13.5,-57.4;-25.9,-87 14.4,-98.7 12.2,-57.8;-26,-87 14.3,-98.7 12,-57.9;-27.1,-87.8 14.6,-82.3 -0.2,-44.1;-28,-88.4 9.4,-69.2 -10,-33.1;-28.6,-88.9 2.2,-60.4 -17.6,-24.5;-29.1,-89.2 -5.2,-54.8 -23.3,-18;-29.5,-89.5 -12,-51.3 -27.4,-13.4;-29.7,-89.7 -17.9,-49.4 -30.1,-10.3;-29.9,-89.8 -22.9,-48.4 -31.8,-8.4;-30,-89.8 -26.8,-48 -32.6,-7.4;-30,-89.8 -29.3,-47.9 -33,-7.1;-30,-89.8 -30,-47.9 -33,-7"/></polyline><polyline id="ashortsR" points="-30,-89.8 -30,-71"><animate attributeName="points" dur="3s" repeatCount="indefinite" values="-30,-89.8 -30,-71;-30,-89.8 -28.8,-71;-29.8,-89.7 -25.3,-71.4;-29.4,-89.4 -20.2,-72.9;-28.5,-88.8 -13.8,-76.8;-27.3,-87.9 -8.7,-84.1;-26.5,-87.4 -7.7,-89.2;-26.1,-87.1 -7.8,-91.5;-26,-87 -7.8,-92.2;-25.1,-86.7 -6.8,-91.6;-22.1,-85.5 -3.5,-88.8;-20.1,-84.8 -1.3,-86.5;-18.9,-84.3 0,-84.9;-18.3,-84.1 0.6,-84.1;-18,-84 0.9,-83.7;-18,-84 0.9,-83.7;-17.8,-84.1 1,-83.8;-16.8,-84.9 2.1,-84.4;-13.9,-86.9 5,-86.1;-8.3,-90.8 10.5,-89;1,-97.3 19.4,-93.1;14,-106.6 30.8,-97.8;24.4,-113.8 38.5,-101.3;30.8,-118.3 42.6,-103.6;34.3,-120.8 44.5,-104.9;35.7,-121.8 45.2,-105.5;36,-122 45.4,-105.6;38.7,-124.1 46.5,-106.9;41.5,-126.3 47.3,-108.3;43.5,-127.9 47.5,-109.4;44.8,-128.9 47.3,-110.2;45.5,-129.5 46.9,-110.6;45.9,-129.8 46.4,-110.9;46,-129.8 46.1,-111;46,-129.8 46,-111;46,-129.8 46,-111;46,-129.8 46,-111;46,-129.8 46,-111;46,-129.8 46,-111;46,-129.8 46,-111;46,-129.8 46,-111;45.9,-129.8 46.4,-110.9;45.5,-129.1 47.6,-110.3;44.4,-127.3 48.8,-108.9;42.2,-123.8 49.4,-106.3;39.1,-119 49.3,-103;37.2,-116 48.8,-101;36.3,-114.5 48.5,-100.1;36,-114 48.4,-99.8;31.2,-111.1 45.2,-98.5;14.9,-101.4 32.6,-94.6;3.1,-94.3 21.8,-91.4;-4.9,-89.5 14,-88.6;-9.9,-86.4 9,-86.4;-12.7,-84.8 6.2,-85.2;-13.8,-84.1 5.1,-84.6;-14,-84 4.9,-84.5;-14,-84 4.9,-84.5;-14.4,-84.1 4.5,-84.8;-15.5,-84.4 3.4,-85.7;-17.8,-84.9 1,-87.4;-21.4,-85.9 -2.9,-89.7;-24.1,-86.5 -5.8,-91.3;-25.4,-86.9 -7.2,-92;-25.9,-87 -7.8,-92.2;-26,-87 -7.9,-92.3;-27.1,-87.8 -8.3,-85.3;-28,-88.4 -11.1,-79.7;-28.6,-88.9 -14.8,-76;-29.1,-89.2 -18.4,-73.7;-29.5,-89.5 -21.6,-72.3;-29.7,-89.7 -24.4,-71.5;-29.9,-89.8 -26.7,-71.1;-30,-89.8 -28.5,-71;-30,-89.8 -29.7,-71;-30,-89.8 -30,-71"/></polyline><polyline id="afootR" points="-39,-4.2 -18.5,-4.2"><animate attributeName="points" dur="3s" repeatCount="indefinite" values="-39,-4.2 -18.5,-4.2;-38.7,-4.5 -18.3,-4.6;-36.8,-6.6 -16.4,-6.8;-31.7,-12.3 -11.3,-12.9;-21.7,-23.3 -1.2,-24.7;-7.8,-38.5 12.5,-40.9;0.9,-48 21.1,-51.1;5.1,-52.6 25.3,-56;6.5,-54 26.6,-57.6;10.1,-53 30.3,-56.1;21.3,-49.3 41.7,-51.1;29,-46.8 49.4,-47.7;33.6,-45.3 54,-45.7;36,-44.5 56.4,-44.6;36.9,-44.2 57.3,-44.2;37,-44.2 57.4,-44.2;37,-44.2 57.4,-44.2;37,-44.2 57.4,-44.2;37,-44.2 57.4,-44.2;37,-44.2 57.4,-44.2;37,-44.2 57.4,-44.2;37,-44.2 57.4,-44.2;37,-44.2 57.4,-44.2;37,-44.2 57.4,-44.2;37,-44.2 57.4,-44.2;37,-44.2 57.4,-44.2;37,-44.2 57.4,-44.2;37,-44.2 57.4,-44.2;37,-44.2 57.4,-44.2;37,-44.2 57.4,-44.2;37,-44.2 57.4,-44.2;37,-44.2 57.4,-44.2;37,-44.2 57.4,-44.2;37,-44.2 57.4,-44.2;37,-44.2 57.5,-44.2;37,-44.2 57.5,-44.2;37,-44.2 57.5,-44.2;37,-44.2 57.5,-44.2;37,-44.2 57.5,-44.2;37,-44.2 57.5,-44.2;37,-44.2 57.5,-44.2;37,-44.2 57.4,-44.2;37,-44.2 57.4,-44.2;37,-44.2 57.4,-44.2;37,-44.2 57.4,-44.2;37,-44.2 57.4,-44.2;37,-44.2 57.4,-44.2;37,-44.2 57.4,-44.2;37,-44.2 57.4,-44.2;37,-44.2 57.4,-44.2;37,-44.2 57.4,-44.2;37,-44.2 57.4,-44.2;37,-44.2 57.4,-44.2;37,-44.2 57.4,-44.2;37,-44.2 57.4,-44.2;37,-44.2 57.4,-44.2;37,-44.2 57.4,-44.2;36.9,-44.2 57.4,-44.2;36,-44.5 56.5,-44.6;33.2,-45.4 53.6,-45.9;27.3,-47.3 47.8,-48.5;18.1,-50.3 38.5,-52.5;11.5,-52.5 31.7,-55.5;8,-53.7 28.2,-57.1;6.8,-54.1 26.9,-57.6;6.6,-54.1 26.7,-57.7;-5.8,-40.7 14.5,-43.3;-15.7,-29.8 4.6,-31.7;-23.4,-21.4 -3,-22.6;-29.2,-15 -8.8,-15.8;-33.3,-10.5 -12.9,-10.9;-36.1,-7.4 -15.7,-7.7;-37.8,-5.6 -17.3,-5.7;-38.6,-4.6 -18.2,-4.7;-39,-4.3 -18.5,-4.3;-39,-4.2 -18.5,-4.2"/></polyline><polyline id="aarmR" points="-30,-129.8 -28,-102.1 -20.6,-79.4"><animate attributeName="points" dur="3s" repeatCount="indefinite" values="-30,-129.8 -28,-102.1 -20.6,-79.4;-30,-129.8 -28,-102.1 -20.6,-79.3;-29.7,-129.7 -27.8,-101.9 -20.5,-79.2;-28.9,-129.4 -27.3,-101.6 -20.1,-78.8;-27.4,-128.7 -26.2,-100.9 -19.4,-78;-25.3,-127.9 -24.7,-100 -18.4,-77;-24.1,-127.3 -23.8,-99.4 -17.8,-76.3;-23.4,-127 -23.4,-99.2 -17.5,-76;-23.2,-126.9 -23.2,-99.1 -17.4,-75.9;-21.2,-126.5 -21.2,-98.6 -15,-75.5;-14.9,-124.9 -14.6,-97 -7.4,-74.2;-10.7,-123.7 -10.3,-95.8 -2.4,-73.3;-8.2,-122.9 -7.7,-95 0.6,-72.6;-6.9,-122.4 -6.3,-94.6 2.2,-72.2;-6.4,-122.3 -5.8,-94.4 2.8,-72.1;-6.3,-122.3 -5.8,-94.4 2.9,-72.1;-6.2,-122.4 -5.7,-94.5 2.9,-72.2;-5.2,-123.1 -4.9,-95.3 3.5,-72.9;-2.6,-125.3 -2.8,-97.4 5.1,-74.8;2.4,-129.4 1.2,-101.5 8.1,-78.7;10.8,-136.1 7.9,-108.4 13.1,-85.1;22.5,-145.6 17.3,-118.3 20.1,-94.6;31.8,-153.1 24.7,-126.2 25.7,-102.3;37.6,-157.8 29.4,-131.1 29.1,-107.3;40.7,-160.3 31.9,-133.8 31,-110;42,-161.3 32.9,-135 31.8,-111.1;42.3,-161.5 33.2,-135.2 31.9,-111.3;43.3,-163.9 37.1,-136.7 38.3,-112.9;44.3,-166.2 41.2,-138.5 44.8,-114.9;45.1,-167.8 44.2,-140 49.4,-116.7;45.5,-168.9 46.1,-141 52.5,-118;45.8,-169.5 47.2,-141.6 54.2,-118.8;46,-169.8 47.8,-142 55.1,-119.2;46,-169.8 47.9,-142.1 55.3,-119.4;46,-169.8 48,-142.1 55.4,-119.4;46,-169.8 48,-142.1 55.4,-119.4;46,-169.8 48,-142.1 55.4,-119.4;46,-169.8 48,-142.1 55.4,-119.4;46,-169.8 48,-142.1 55.4,-119.4;46,-169.8 48,-142.1 55.4,-119.4;46,-169.8 48,-142.1 55.4,-119.4;46,-169.8 47.9,-142 55.3,-119.3;45.9,-169.1 47.6,-141.3 54.8,-118.5;45.7,-167.3 46.8,-139.4 53.4,-116.5;45.4,-163.7 45.1,-135.8 50.7,-112.6;44.9,-158.6 42.8,-130.8 46.9,-107.3;44.5,-155.3 41.4,-127.6 44.5,-104;44.4,-153.7 40.7,-126.1 43.4,-102.4;44.3,-153.2 40.5,-125.6 43,-101.8;39.3,-150.3 35.6,-122.7 38.2,-98.9;22.7,-140.6 19.2,-113 22.1,-89.3;10.6,-133.6 7.3,-105.9 10.4,-82.3;2.3,-128.8 -0.8,-101.1 2.4,-77.5;-2.9,-125.8 -5.9,-98.1 -2.6,-74.5;-5.7,-124.2 -8.6,-96.5 -5.3,-72.9;-6.8,-123.5 -9.7,-95.8 -6.4,-72.2;-7.1,-123.4 -10,-95.7 -6.6,-72.1;-7.1,-123.4 -10,-95.7 -6.6,-72.1;-7.6,-123.5 -10.4,-95.8 -6.9,-72.2;-9.1,-123.9 -11.6,-96.1 -7.9,-72.5;-12.4,-124.6 -14.2,-96.8 -9.9,-73.3;-17.5,-125.7 -18.3,-97.8 -13.1,-74.5;-21.2,-126.4 -21.2,-98.6 -15.5,-75.4;-23.1,-126.8 -22.8,-98.9 -16.7,-75.9;-23.8,-126.9 -23.3,-99.1 -17.1,-76;-23.9,-126.9 -23.4,-99.1 -17.2,-76;-25.6,-127.7 -24.7,-99.9 -18.1,-76.9;-26.9,-128.4 -25.7,-100.6 -18.9,-77.7;-27.9,-128.9 -26.5,-101.1 -19.4,-78.2;-28.7,-129.2 -27,-101.4 -19.9,-78.7;-29.2,-129.5 -27.5,-101.7 -20.2,-79;-29.6,-129.7 -27.7,-101.9 -20.4,-79.2;-29.8,-129.8 -27.9,-102 -20.5,-79.3;-30,-129.8 -28,-102 -20.6,-79.3;-30,-129.8 -28,-102.1 -20.6,-79.4;-30,-129.8 -28,-102.1 -20.6,-79.4"/></polyline><polyline id="asleeveR" points="-30,-129.8 -29.2,-118.2"><animate attributeName="points" dur="3s" repeatCount="indefinite" values="-30,-129.8 -29.2,-118.2;-30,-129.8 -29.1,-118.2;-29.7,-129.7 -28.9,-118;-28.9,-129.4 -28.2,-117.7;-27.4,-128.7 -26.9,-117.1;-25.3,-127.9 -25.1,-116.2;-24.1,-127.3 -23.9,-115.6;-23.4,-127 -23.4,-115.3;-23.2,-126.9 -23.2,-115.2;-21.2,-126.5 -21.2,-114.8;-14.9,-124.9 -14.8,-113.2;-10.7,-123.7 -10.5,-112;-8.2,-122.9 -8,-111.2;-6.9,-122.4 -6.6,-110.7;-6.4,-122.3 -6.2,-110.6;-6.3,-122.3 -6.1,-110.6;-6.2,-122.4 -6,-110.7;-5.2,-123.1 -5.1,-111.4;-2.6,-125.3 -2.7,-113.6;2.4,-129.4 1.9,-117.7;10.8,-136.1 9.6,-124.5;22.5,-145.6 20.3,-134.2;31.8,-153.1 28.8,-141.8;37.6,-157.8 34.1,-146.6;40.7,-160.3 37,-149.2;42,-161.3 38.2,-150.2;42.3,-161.5 38.4,-150.4;43.3,-163.9 40.7,-152.5;44.3,-166.2 43,-154.6;45.1,-167.8 44.7,-156.1;45.5,-168.9 45.8,-157.2;45.8,-169.5 46.4,-157.8;46,-169.8 46.7,-158.1;46,-169.8 46.8,-158.2;46,-169.8 46.8,-158.2;46,-169.8 46.8,-158.2;46,-169.8 46.8,-158.2;46,-169.8 46.8,-158.2;46,-169.8 46.8,-158.2;46,-169.8 46.8,-158.2;46,-169.8 46.8,-158.2;46,-169.8 46.8,-158.1;45.9,-169.1 46.6,-157.4;45.7,-167.3 46.2,-155.6;45.4,-163.7 45.3,-152;44.9,-158.6 44,-146.9;44.5,-155.3 43.2,-143.7;44.4,-153.7 42.8,-142.1;44.3,-153.2 42.7,-141.6;39.3,-150.3 37.8,-138.7;22.7,-140.6 21.2,-129;10.6,-133.6 9.2,-122;2.3,-128.8 1,-117.2;-2.9,-125.8 -4.1,-114.2;-5.7,-124.2 -6.9,-112.6;-6.8,-123.5 -8,-111.9;-7.1,-123.4 -8.3,-111.8;-7.1,-123.4 -8.3,-111.8;-7.6,-123.5 -8.8,-111.9;-9.1,-123.9 -10.2,-112.2;-12.4,-124.6 -13.1,-112.9;-17.5,-125.7 -17.8,-114;-21.2,-126.4 -21.2,-114.7;-23.1,-126.8 -23,-115.1;-23.8,-126.9 -23.6,-115.2;-23.9,-126.9 -23.7,-115.3;-25.6,-127.7 -25.2,-116.1;-26.9,-128.4 -26.4,-116.7;-27.9,-128.9 -27.3,-117.2;-28.7,-129.2 -28,-117.6;-29.2,-129.5 -28.5,-117.8;-29.6,-129.7 -28.8,-118;-29.8,-129.8 -29,-118.1;-30,-129.8 -29.1,-118.2;-30,-129.8 -29.2,-118.2;-30,-129.8 -29.2,-118.2"/></polyline><circle id="ahandR" r="4.6" cx="-20.6" cy="-79.4"><animate attributeName="cx" dur="3s" repeatCount="indefinite" values="-20.6;-20.6;-20.5;-20.1;-19.4;-18.4;-17.8;-17.5;-17.4;-15;-7.4;-2.4;0.6;2.2;2.8;2.9;2.9;3.5;5.1;8.1;13.1;20.1;25.7;29.1;31;31.8;31.9;38.3;44.8;49.4;52.5;54.2;55.1;55.3;55.4;55.4;55.4;55.4;55.4;55.4;55.4;55.3;54.8;53.4;50.7;46.9;44.5;43.4;43;38.2;22.1;10.4;2.4;-2.6;-5.3;-6.4;-6.6;-6.6;-6.9;-7.9;-9.9;-13.1;-15.5;-16.7;-17.1;-17.2;-18.1;-18.9;-19.4;-19.9;-20.2;-20.4;-20.5;-20.6;-20.6;-20.6"/><animate attributeName="cy" dur="3s" repeatCount="indefinite" values="-79.4;-79.3;-79.2;-78.8;-78;-77;-76.3;-76;-75.9;-75.5;-74.2;-73.3;-72.6;-72.2;-72.1;-72.1;-72.2;-72.9;-74.8;-78.7;-85.1;-94.6;-102.3;-107.3;-110;-111.1;-111.3;-112.9;-114.9;-116.7;-118;-118.8;-119.2;-119.4;-119.4;-119.4;-119.4;-119.4;-119.4;-119.4;-119.4;-119.3;-118.5;-116.5;-112.6;-107.3;-104;-102.4;-101.8;-98.9;-89.3;-82.3;-77.5;-74.5;-72.9;-72.2;-72.1;-72.1;-72.2;-72.5;-73.3;-74.5;-75.4;-75.9;-76;-76;-76.9;-77.7;-78.2;-78.7;-79;-79.2;-79.3;-79.3;-79.4;-79.4"/></circle></defs><use href="#aarmL" stroke="#25323f" stroke-width="13.8"/><use href="#aarmL" stroke="#c98d63" stroke-width="8.6"/><use href="#asleeveL" stroke="#25323f" stroke-width="17.4"/><use href="#asleeveL" stroke="#188278" stroke-width="12.2"/><use href="#ahandL" fill="#c98d63" stroke="#25323f" stroke-width="2.6"/><use href="#alegL" stroke="#25323f" stroke-width="17.2"/><use href="#alegL" stroke="#c98d63" stroke-width="12"/><use href="#ashortsL" stroke="#25323f" stroke-width="20.6"/><use href="#ashortsL" stroke="#28365f" stroke-width="15.4"/><use href="#afootL" stroke="#25323f" stroke-width="13.7"/><use href="#afootL" stroke="#d5dde6" stroke-width="8.5"/><use href="#atorso" stroke="#25323f" stroke-width="29.2"/><use href="#atorso" stroke="#22a699" stroke-width="24"/><use href="#apelvis" stroke="#25323f" stroke-width="22.2"/><use href="#apelvis" stroke="#34457d" stroke-width="17"/><use href="#aneck" stroke="#25323f" stroke-width="14.2"/><use href="#aneck" stroke="#e2a77d" stroke-width="9"/><use href="#ahair" fill="#3a2a22" stroke="#25323f" stroke-width="2.6"/><use href="#ahead" fill="#e2a77d" stroke="#25323f" stroke-width="2.6"/><use href="#aeyeR" fill="#25323f"/><use href="#alegR" stroke="#25323f" stroke-width="17.2"/><use href="#alegR" stroke="#e2a77d" stroke-width="12"/><use href="#ashortsR" stroke="#25323f" stroke-width="20.6"/><use href="#ashortsR" stroke="#34457d" stroke-width="15.4"/><use href="#afootR" stroke="#25323f" stroke-width="13.7"/><use href="#afootR" stroke="#ffffff" stroke-width="8.5"/><use href="#aarmR" stroke="#25323f" stroke-width="13.8"/><use href="#aarmR" stroke="#e2a77d" stroke-width="8.6"/><use href="#asleeveR" stroke="#25323f" stroke-width="17.4"/><use href="#asleeveR" stroke="#22a699" stroke-width="12.2"/><use href="#ahandR" fill="#e2a77d" stroke="#25323f" stroke-width="2.6"/></g><g class="s"><rect x="-111.8" y="0" width="250" height="15.1" fill="#dfe6ee"/><line x1="-111.8" y1="0" x2="138.2" y2="0" stroke="#a9b6c3" stroke-width="1.6"/><polygon points="22,0 72,0 72,-40 22,-40" fill="#c9d3dd" stroke="#25323f" stroke-width="1.6" stroke-linejoin="round"/><ellipse cx="46" cy="0" rx="14" ry="3" fill="#9fb0c0" opacity="0.35"></ellipse><defs><polyline id="sarmL" points="46,-169.8 48,-142.1 55.4,-119.4"></polyline><polyline id="ssleeveL" points="46,-169.8 46.8,-158.2"></polyline><circle id="shandL" r="4.6" cx="55.4" cy="-119.4"></circle><polyline id="slegL" points="46,-129.8 46,-87.9 43,-47"></polyline><polyline id="sshortsL" points="46,-129.8 46,-111"></polyline><polyline id="sfootL" points="37,-44.2 57.5,-44.2"></polyline><polyline id="storso" points="46,-134.8 46,-151.8 46,-167.8"></polyline><polyline id="spelvis" points="46,-129.8 46,-136.8 46,-129.8"></polyline><polyline id="sneck" points="46,-171.8 46,-181.8"></polyline><circle id="shair" r="10.8" cx="43.6" cy="-192.3"></circle><circle id="shead" r="11" cx="46" cy="-190.1"></circle><circle id="seyeR" r="1.6" cx="52.8" cy="-191.4"></circle><polyline id="slegR" points="46,-129.8 46,-87.9 43,-47"></polyline><polyline id="sshortsR" points="46,-129.8 46,-111"></polyline><polyline id="sfootR" points="37,-44.2 57.5,-44.2"></polyline><polyline id="sarmR" points="46,-169.8 48,-142.1 55.4,-119.4"></polyline><polyline id="ssleeveR" points="46,-169.8 46.8,-158.2"></polyline><circle id="shandR" r="4.6" cx="55.4" cy="-119.4"></circle></defs><use href="#sarmL" stroke="#25323f" stroke-width="13.8"/><use href="#sarmL" stroke="#c98d63" stroke-width="8.6"/><use href="#ssleeveL" stroke="#25323f" stroke-width="17.4"/><use href="#ssleeveL" stroke="#188278" stroke-width="12.2"/><use href="#shandL" fill="#c98d63" stroke="#25323f" stroke-width="2.6"/><use href="#slegL" stroke="#25323f" stroke-width="17.2"/><use href="#slegL" stroke="#c98d63" stroke-width="12"/><use href="#sshortsL" stroke="#25323f" stroke-width="20.6"/><use href="#sshortsL" stroke="#28365f" stroke-width="15.4"/><use href="#sfootL" stroke="#25323f" stroke-width="13.7"/><use href="#sfootL" stroke="#d5dde6" stroke-width="8.5"/><use href="#storso" stroke="#25323f" stroke-width="29.2"/><use href="#storso" stroke="#22a699" stroke-width="24"/><use href="#spelvis" stroke="#25323f" stroke-width="22.2"/><use href="#spelvis" stroke="#34457d" stroke-width="17"/><use href="#sneck" stroke="#25323f" stroke-width="14.2"/><use href="#sneck" stroke="#e2a77d" stroke-width="9"/><use href="#shair" fill="#3a2a22" stroke="#25323f" stroke-width="2.6"/><use href="#shead" fill="#e2a77d" stroke="#25323f" stroke-width="2.6"/><use href="#seyeR" fill="#25323f"/><use href="#slegR" stroke="#25323f" stroke-width="17.2"/><use href="#slegR" stroke="#e2a77d" stroke-width="12"/><use href="#sshortsR" stroke="#25323f" stroke-width="20.6"/><use href="#sshortsR" stroke="#34457d" stroke-width="15.4"/><use href="#sfootR" stroke="#25323f" stroke-width="13.7"/><use href="#sfootR" stroke="#ffffff" stroke-width="8.5"/><use href="#sarmR" stroke="#25323f" stroke-width="13.8"/><use href="#sarmR" stroke="#e2a77d" stroke-width="8.6"/><use href="#ssleeveR" stroke="#25323f" stroke-width="17.4"/><use href="#ssleeveR" stroke="#22a699" stroke-width="12.2"/><use href="#shandR" fill="#e2a77d" stroke="#25323f" stroke-width="2.6"/></g></svg>
